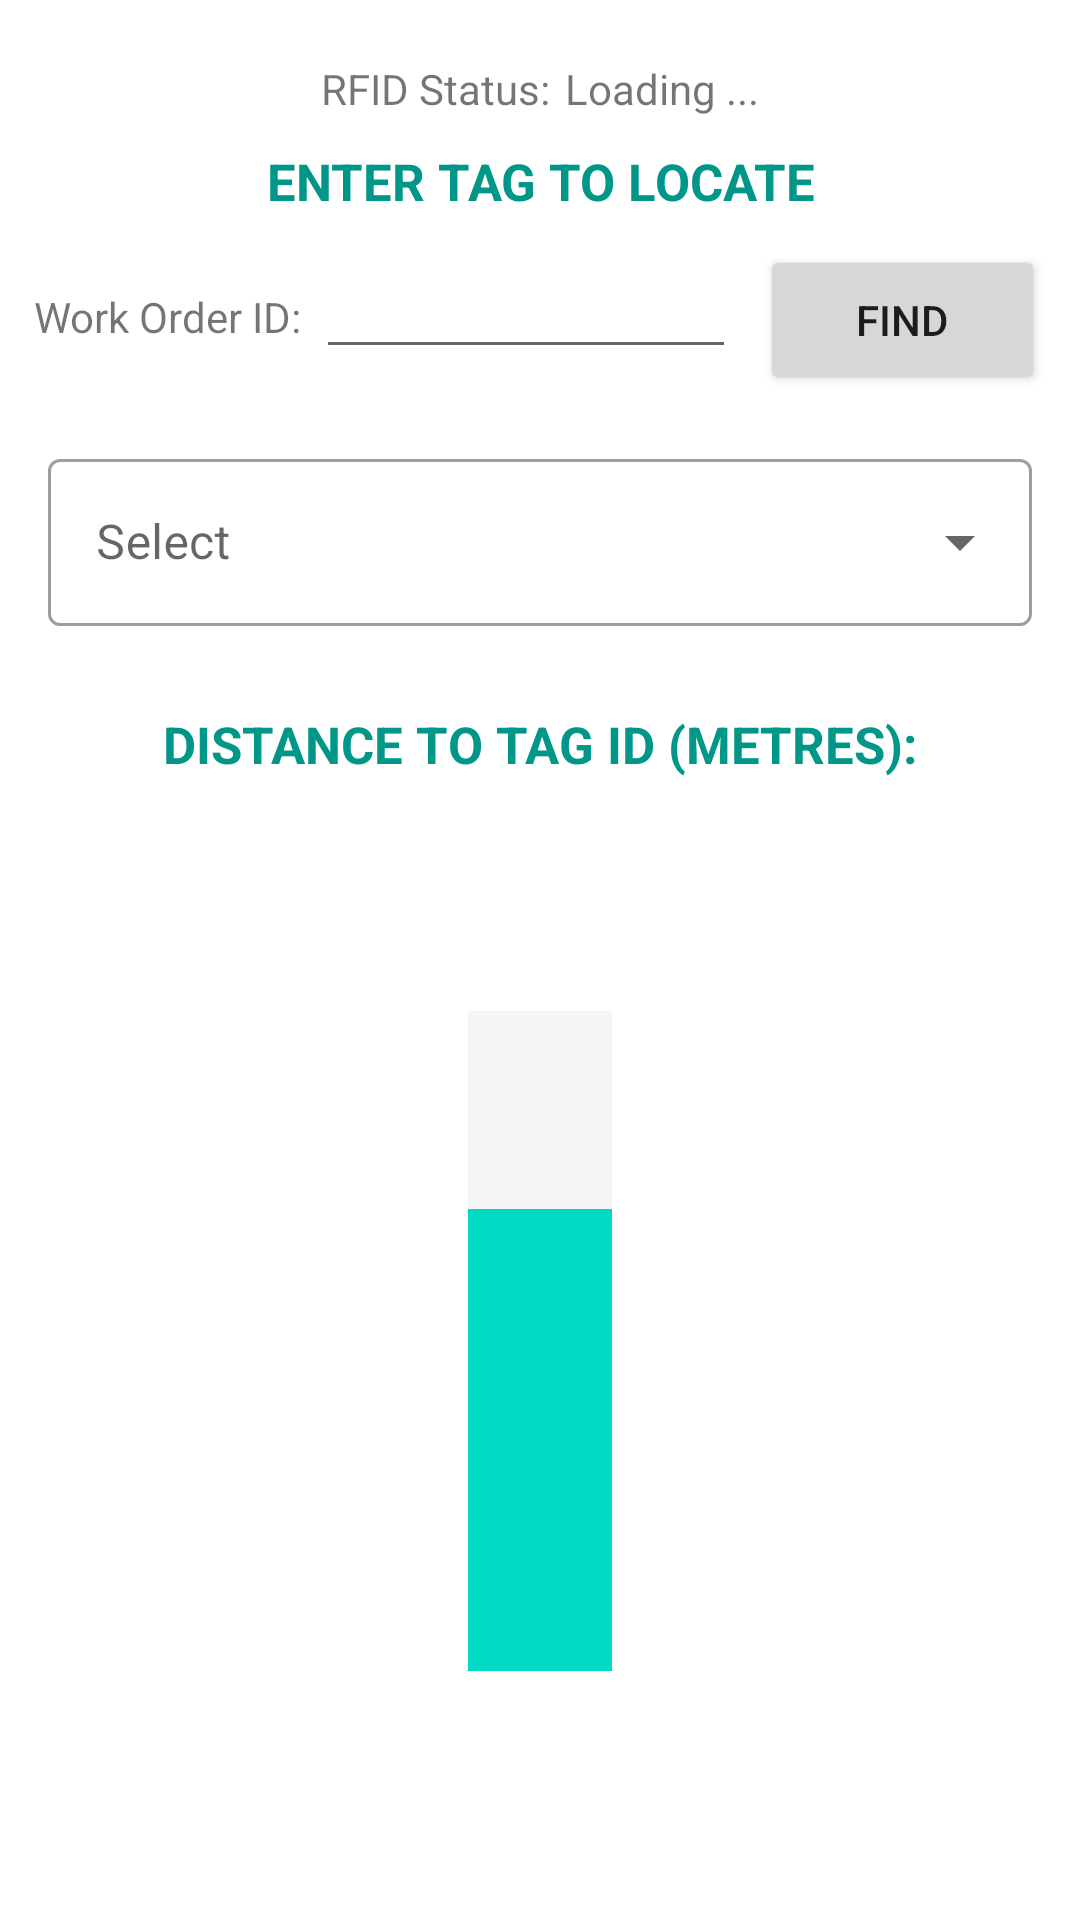

This screen was rendered from an Android layout file. Write that file and the resources it references.
<!-- AndroidManifest.xml: application theme Theme.RFID -->
<!-- res/layout/activity_locate_tag.xml -->
<?xml version="1.0" encoding="utf-8"?>
<RelativeLayout xmlns:android="http://schemas.android.com/apk/res/android"
    xmlns:app="http://schemas.android.com/apk/res-auto"
    xmlns:tools="http://schemas.android.com/tools"
    android:layout_width="match_parent"
    android:layout_height="match_parent"
    android:layout_centerHorizontal="false"
    android:foregroundGravity="center_horizontal"
    android:gravity="center_horizontal"
    tools:context=".LocateTagActivity">

    <LinearLayout
        android:layout_width="match_parent"
        android:layout_height="match_parent"
        android:gravity="center_horizontal"
        android:orientation="vertical">

        <LinearLayout
            android:layout_width="wrap_content"
            android:layout_height="wrap_content"
            android:gravity="center|center_horizontal"
            android:orientation="horizontal"
            android:paddingTop="20dp">

            <TextView
                android:id="@+id/textView2"
                android:layout_width="wrap_content"
                android:layout_height="wrap_content"
                android:layout_gravity="center|center_horizontal|center_vertical"
                android:gravity="center|center_horizontal"
                android:text="RFID Status:"
                android:textAllCaps="false" />

            <TextView
                android:id="@+id/ReaderConnectionText"
                android:layout_width="0dp"
                android:layout_height="wrap_content"
                android:layout_weight="1"
                android:paddingLeft="5dp"
                android:text="Loading ..." />
        </LinearLayout>
        <TextView
                    android:id="@+id/textView8"
                    android:layout_width="match_parent"
                    android:layout_height="wrap_content"
                    android:layout_marginTop="10dp"
                    android:gravity="center_horizontal"
                    android:text="Enter Tag To Locate"
                    android:textAllCaps="true"
                    android:textColor="#009688"
                    android:textSize="17sp"
                    android:textStyle="bold" />

        <LinearLayout
            android:id="@+id/workOrderLayout"
            android:layout_width="wrap_content"
            android:layout_height="wrap_content"
            android:layout_marginTop="10dp"
            android:orientation="horizontal">

            <TextView
                android:id="@+id/textView"
                android:layout_width="match_parent"
                android:layout_height="wrap_content"
                android:layout_marginRight="5dp"
                android:paddingTop="10dp"
                android:text="Work Order ID:" />

            <EditText
                android:id="@+id/editTextWorkOrderID"
                android:layout_width="140dp"
                android:layout_height="wrap_content"
                android:layout_marginRight="8dp"
                android:layout_weight="1"
                android:ems="10"
                android:inputType="textPersonName" />

            <Button
                android:id="@+id/submitButton"
                android:layout_width="95dp"
                android:layout_height="50dp"
                android:layout_gravity="center_vertical"
                android:layout_weight="1"
                android:gravity="center_horizontal|center_vertical"
                android:onClick="onFindWorkOrder"
                android:text="Find"
                app:layout_constraintTop_toBottomOf="@id/workOrderLayout" />

        </LinearLayout>

        <com.google.android.material.textfield.TextInputLayout
            style="@style/Widget.MaterialComponents.TextInputLayout.OutlinedBox.ExposedDropdownMenu"
            android:layout_width="match_parent"
            android:layout_height="wrap_content"
            android:layout_margin="16dp"
            android:hint="Select">

            <AutoCompleteTextView
                android:id="@+id/auto_complete_txt"
                android:layout_width="match_parent"
                android:layout_height="wrap_content"
                android:inputType="none" />
        </com.google.android.material.textfield.TextInputLayout>

        <TextView
            android:id="@+id/textView6"
            android:layout_width="match_parent"
            android:layout_height="wrap_content"
            android:layout_marginTop="12dp"
            android:gravity="center_horizontal"
            android:text="Distance to Tag ID (metres):"
            android:textAllCaps="true"
            android:textColor="#009688"
            android:textSize="17sp"
            android:textStyle="bold" />

        <TextView
            android:id="@+id/tagID"
            android:layout_width="match_parent"
            android:layout_height="wrap_content"
            android:layout_marginTop="8dp"
            android:gravity="center_horizontal" />

        <TextView
            android:id="@+id/rssiToDistance"
            android:layout_width="match_parent"
            android:layout_height="wrap_content"
            android:layout_marginTop="12dp"
            android:gravity="center_horizontal|center_vertical"
            android:textSize="23sp" />

        <ProgressBar
            android:id="@+id/progressBar"
            style="?android:attr/progressBarStyleHorizontal"
            android:layout_width="wrap_content"
            android:layout_height="220dp"
            android:layout_marginTop="8dp"
            android:progress="70"
            android:progressDrawable="@drawable/progressbartheme" />

    </LinearLayout>

</RelativeLayout>
<!-- resources referenced by this layout -->
<resources>
  <!-- drawable progressbartheme (drawable) -->
  <?xml version="1.0" encoding="utf-8"?>
  <layer-list xmlns:android="http://schemas.android.com/apk/res/android">
      <item android:id="@android:id/background">
          <color android:color="#F5F5F5" />
      </item>
      <item android:id="@android:id/progress">
          <clip android:clipOrientation="vertical" android:gravity="bottom">
              <color android:color ="#FF03DAC5"/>
          </clip>
      </item>
  </layer-list>
  <style name="Theme.RFID" parent="Theme.MaterialComponents.DayNight.DarkActionBar">
          
          <item name="colorPrimary">@color/purple_500</item>
          <item name="colorPrimaryVariant">@color/purple_700</item>
          <item name="colorOnPrimary">@color/white</item>
          
          <item name="colorSecondary">@color/teal_200</item>
          <item name="colorSecondaryVariant">@color/teal_700</item>
          <item name="colorOnSecondary">@color/black</item>
          
          <item name="android:statusBarColor">?attr/colorPrimaryVariant</item>
          
      </style>
  <!-- not gathered from this repository: default colours our renderer supplied (Android Studio template values) -->
  <color name="purple_500">#FF6200EE</color>
  <color name="purple_700">#FF3700B3</color>
  <color name="teal_200">#FF03DAC5</color>
  <color name="teal_700">#FF018786</color>
  <color name="black">#FF000000</color>
  <color name="white">#FFFFFFFF</color>
</resources>
